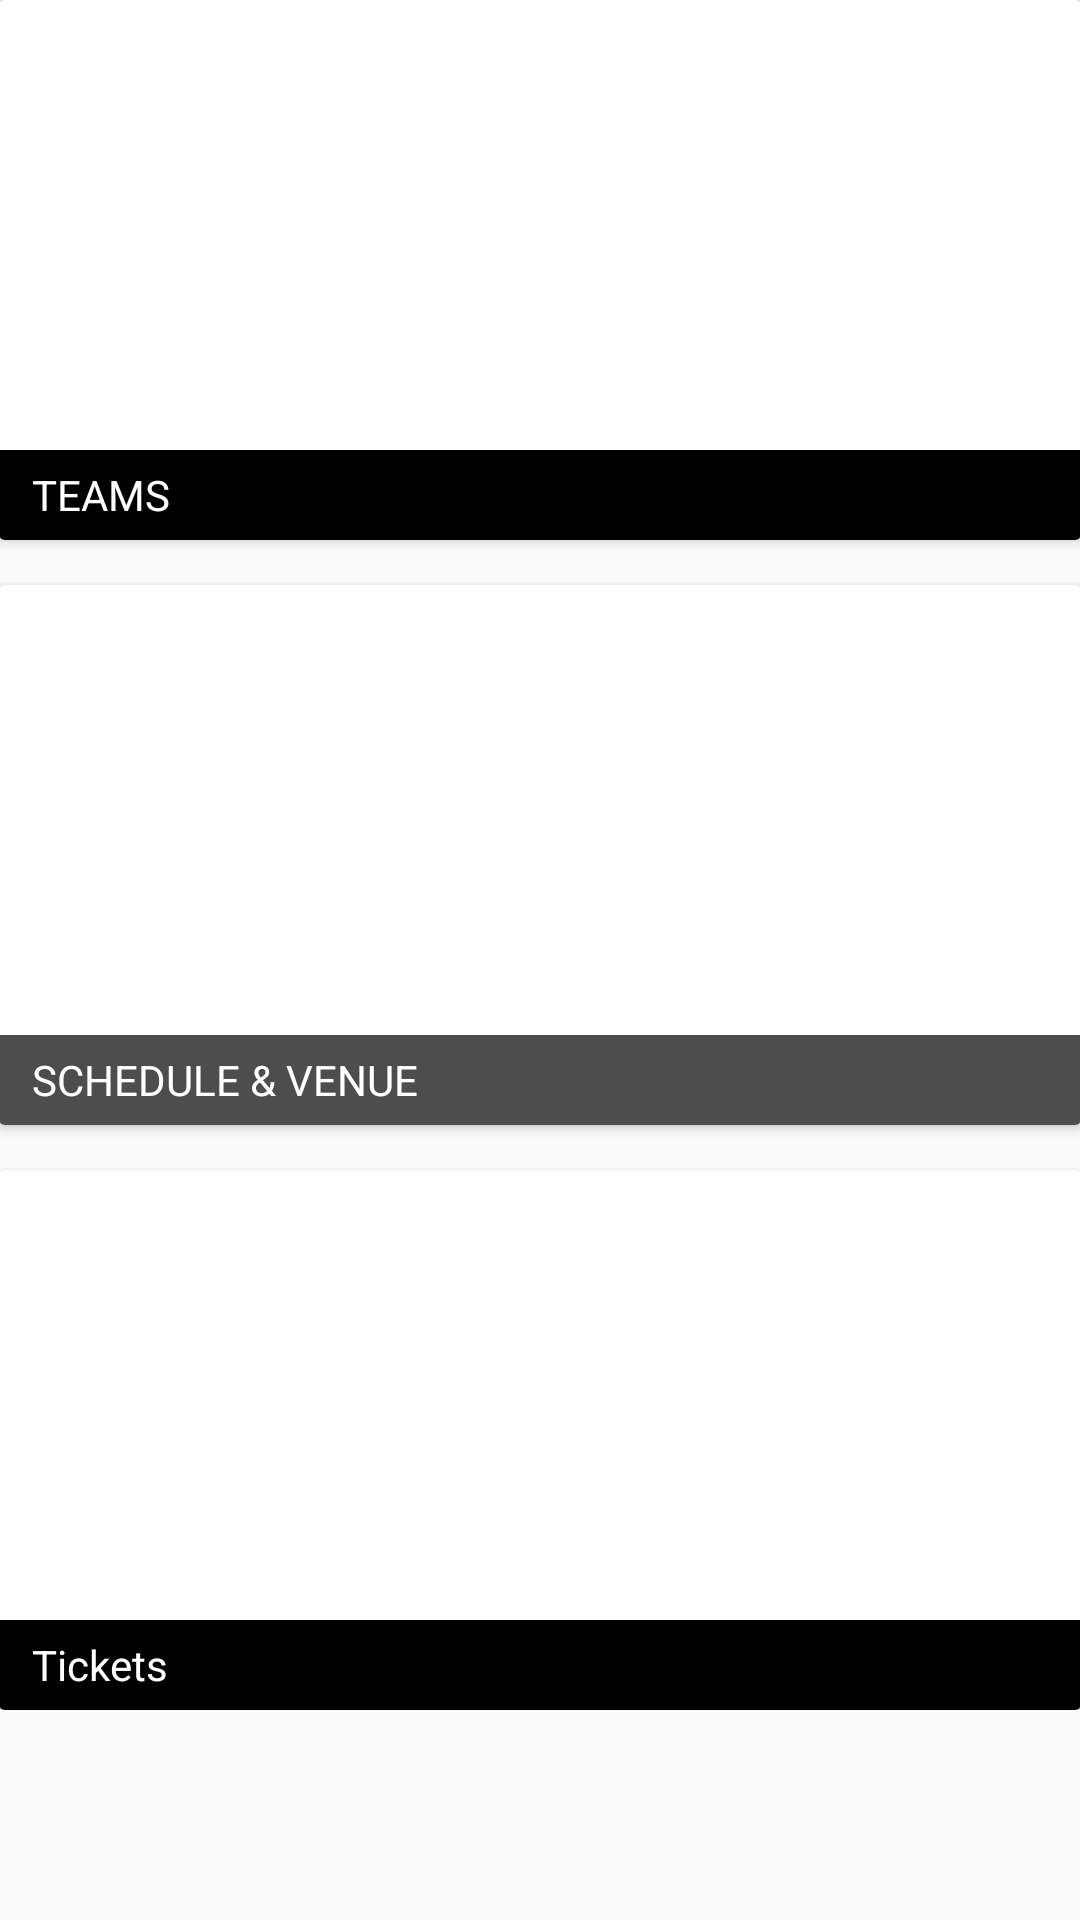

Reconstruct the res/layout file that produces this screen, plus the resources it refers to.
<!-- AndroidManifest.xml: application theme AppTheme -->
<!-- res/layout/activity_select_card.xml -->
<?xml version="1.0" encoding="utf-8"?>
<LinearLayout xmlns:android="http://schemas.android.com/apk/res/android"
    android:layout_width="match_parent"
    android:layout_height="match_parent"
    android:orientation="vertical"
    android:padding="@dimen/padding20">

    <android.support.v4.widget.NestedScrollView
        android:layout_width="match_parent"
        android:layout_height="match_parent">

        <LinearLayout
            android:layout_width="match_parent"
            android:layout_height="match_parent"
            android:orientation="vertical">

            <android.support.v7.widget.CardView xmlns:android="http://schemas.android.com/apk/res/android"
                xmlns:card_view="http://schemas.android.com/apk/res-auto"
                android:id="@+id/teams_CardView"
                android:layout_width="match_parent"
                android:layout_height="180dp">

                <LinearLayout
                    android:layout_width="match_parent"
                    android:layout_height="30dp"
                    android:layout_gravity="bottom"
                    android:background="@color/colorBlack">

                    <TextView
                        android:id="@+id/teamTextDisplay"
                        android:layout_width="match_parent"
                        android:layout_height="match_parent"
                        android:gravity="center_vertical"
                        android:paddingLeft="11dp"
                        android:text="TEAMS"
                        android:textColor="@color/colorWhite" />
                </LinearLayout>

            </android.support.v7.widget.CardView>

            <android.support.v7.widget.CardView xmlns:android="http://schemas.android.com/apk/res/android"
                xmlns:card_view="http://schemas.android.com/apk/res-auto"
                android:id="@+id/fixtures_CardView"
                android:layout_width="match_parent"
                android:layout_height="180dp"
                android:layout_marginTop="15dp">

                <LinearLayout
                    android:layout_width="match_parent"
                    android:layout_height="30dp"
                    android:layout_gravity="bottom"
                    android:alpha="0.7"
                    android:background="@color/colorBlack">

                    <TextView
                        android:id="@+id/fixturesTextDisplay"
                        android:layout_width="match_parent"
                        android:layout_height="match_parent"
                        android:gravity="center_vertical"
                        android:paddingLeft="11dp"
                        android:text="SCHEDULE &amp; VENUE"
                        android:textColor="@color/colorWhite" />
                </LinearLayout>

            </android.support.v7.widget.CardView>

            <android.support.v7.widget.CardView xmlns:android="http://schemas.android.com/apk/res/android"
                xmlns:card_view="http://schemas.android.com/apk/res-auto"
                android:id="@+id/tickets_CardView"
                android:layout_width="match_parent"
                android:layout_height="180dp"
                android:layout_marginTop="15dp">

                <LinearLayout
                    android:layout_width="match_parent"
                    android:layout_height="30dp"
                    android:layout_gravity="bottom"
                    android:background="@color/colorBlack">

                    <TextView
                        android:id="@+id/ticketsTextView"
                        android:layout_width="match_parent"
                        android:layout_height="match_parent"
                        android:gravity="center_vertical"
                        android:paddingLeft="11dp"
                        android:text="Tickets"
                        android:textColor="@color/colorWhite" />
                </LinearLayout>

            </android.support.v7.widget.CardView>
        </LinearLayout>
    </android.support.v4.widget.NestedScrollView>


</LinearLayout>
<!-- resources referenced by this layout -->
<resources>
  <color name="colorBlack">#000000</color>
  <color name="colorWhite">#ffffff</color>
  <style name="AppTheme" parent="Theme.AppCompat.Light.NoActionBar">
          
          <item name="colorPrimary">@color/colorPrimary</item>
          <item name="colorPrimaryDark">@color/colorPrimaryDark</item>
          <item name="colorAccent">@color/colorAccent</item>
      </style>
  <color name="colorPrimary">#3F51B5</color>
  <color name="colorPrimaryDark">#303F9F</color>
  <color name="colorAccent">#FF4081</color>
</resources>
